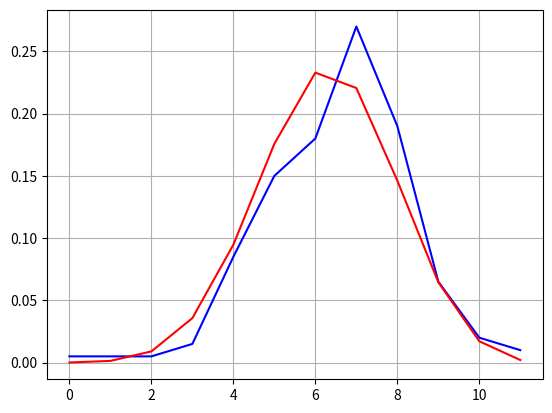
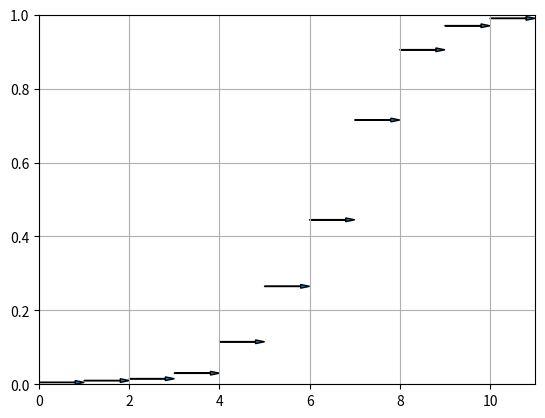
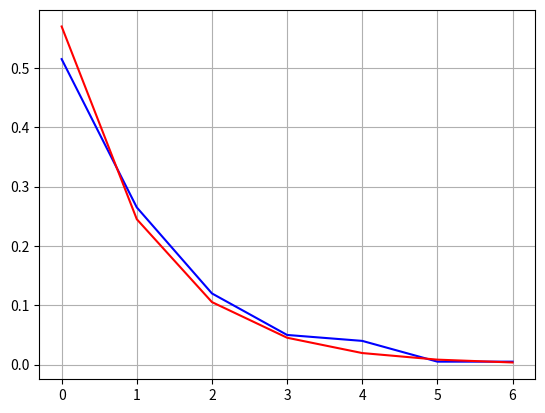
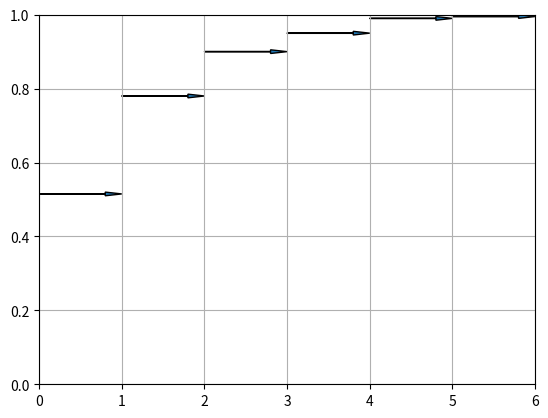
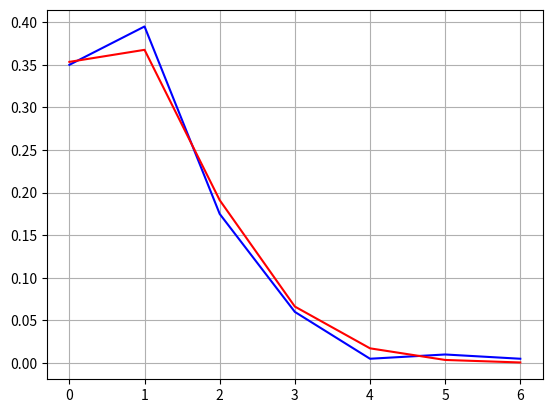
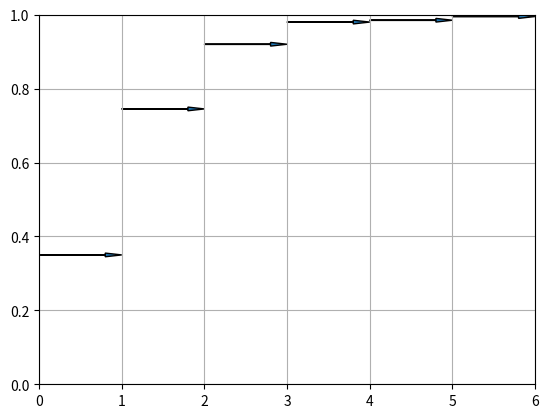
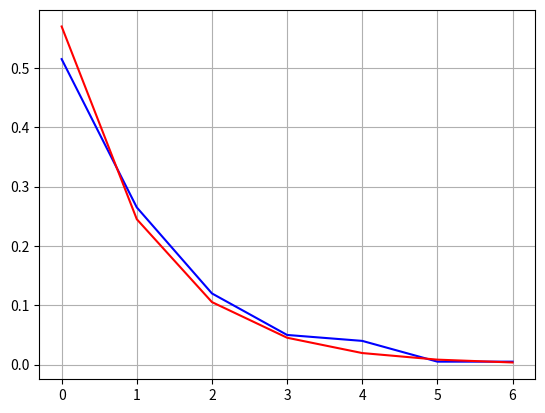
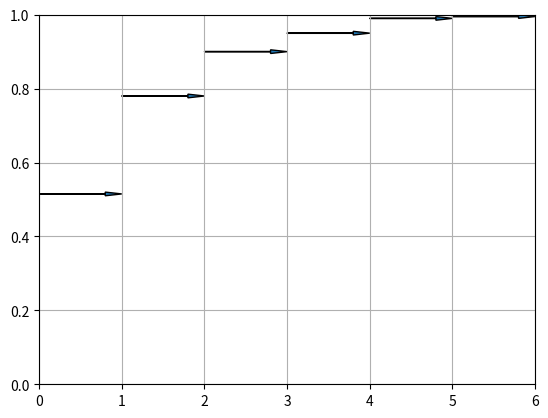
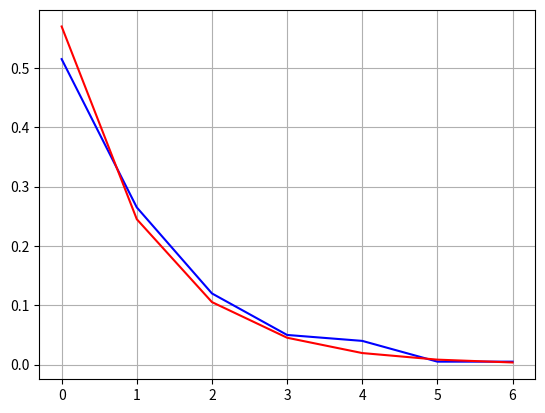
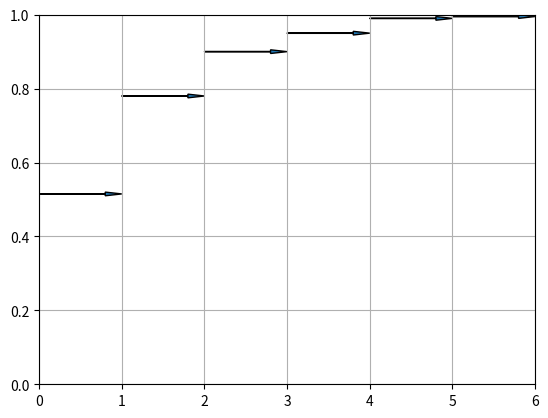
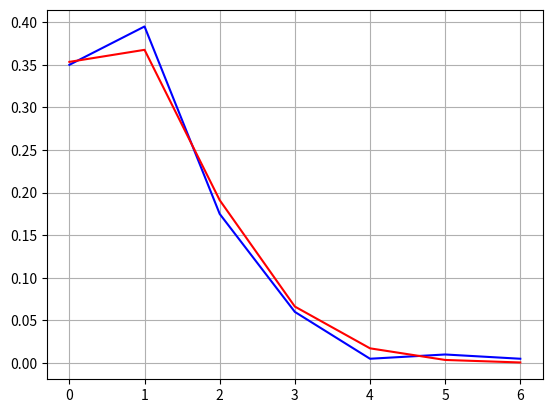
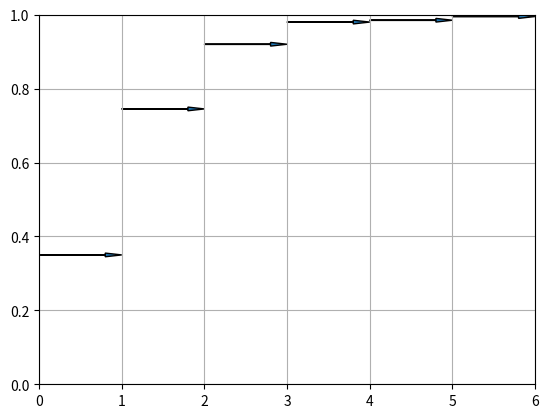
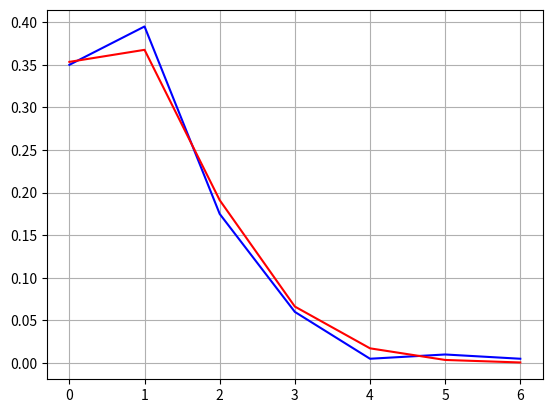
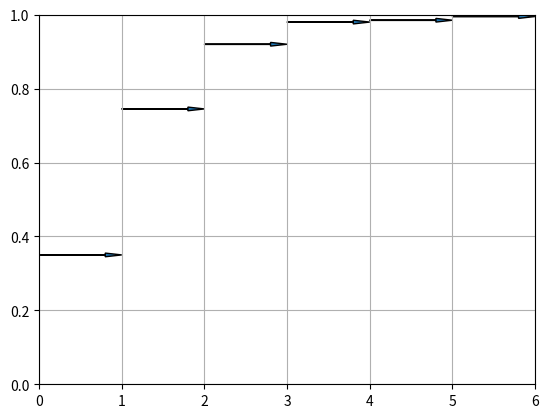
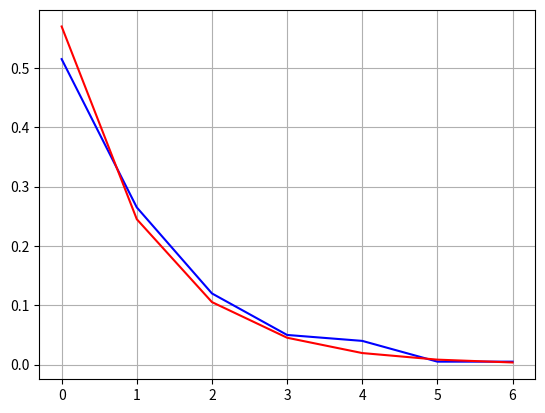
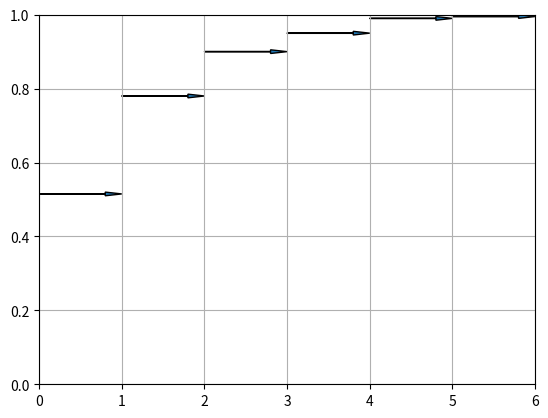

Reproduce these figures in Python, in order.
from math import sqrt
from matplotlib import pyplot


def get_random_binomial(n, p, size=1):
    '''Генерация size псевдослучайных чисел, распределенных по
    биномиальному закону с параметрами n и p
    '''
    from numpy.random import binomial
    return binomial(n, p, size)


def get_random_geometric(p, size=1):
    '''Генерация size псевдослучайных чисел, распределенных по
    геометрическому закону с параметром p
    '''
    from numpy.random import geometric
    return [i-1 for i in geometric(p, size)]


def get_random_poisson(l, size=1):
    '''Генерация size псевдослучайных чисел, распределенных по
    закону Пуассона с параметром l
    '''
    from numpy.random import poisson
    return poisson(l, size)


def get_sr(R):
    '''Получение выборочного среднего из коллекции R
    '''
    ans = 0
    for xi, ni, wi in R:
        ans += xi * wi
    return ans


def get_disp(R, sr):
    '''Получение выборочной дисперсии из коллекции R с выборочным средним sr
    '''
    ans = 0
    for xi, ni, wi in R:
        ans += (xi - sr)*(xi - sr)*wi
    return ans


def get_xi_ni_wi(xi, N):
    '''Получение генерация коллекции R - статистического ряда
    '''
    xi.sort()
    mx = xi[-1]
    ni = [0 for i in range(mx + 1)]
    wi = [0 for i in range(len(ni))]
    for i in range(mx + 1):
        for j in xi:
            ni[i] = ni[i] + 1 if i == j else ni[i]
        wi[i] = ni[i] / N
    return list(zip(*[(list(range(mx + 1))), (ni), (wi)]))


def get_func(R, x):
    '''Получение значения эмпирической функции распределения в точке x
    '''
    if (x < R[0][0]):
        return 0
    elif x >= R[-1][0]:
        return 1
    else:
        ans = 0
        i = 0
        while R[i][0] <= x:
            ans += R[i][2]
            i += 1
        return ans


def get_med(R):
    '''Получение выборочной медианы из коллекции R
    '''
    ans = 0
    for i in range(len(R) - 1):
        if get_func(R, R[i][0]) > 0.5:
            ans = R[i][0]
            break
        elif get_func(R, R[i][0]) == 0.5:
            ans = 0.5*(R[i][0] + R[i+1][0] + 1)
            break
    return ans


def get_moda(R):
    '''Получение выборочной моды из коллекции R
    '''
    moda = max([(j, i) for i, j, _ in R])[1]
    count = [i for i, _, _ in R].count(moda)
    if count > 1:
        moda *= 0.5 * count
    return moda


def get_moment(R, k):
    '''Получение выборочного момента порядка k из коллекции R
    '''
    ans = 0
    for xi, ni, wi in R:
        ans += (xi**k)*wi
    return ans


def get_k_asim(R, disp):
    '''Получение выборочного коэффициента асимметрии из коллекции R
    '''
    ans = get_moment(R, 3) - 3*get_moment(R, 2)*get_moment(R, 1)
    return (ans + 2*(get_moment(R, 1)**3)) / (disp**3)


def get_k_eks(R, disp):
    '''Получение выборочного коэффициента эксцесса из коллекции R
    '''
    ans = get_moment(R, 4) - 4*get_moment(R, 3)*get_moment(R, 1)
    ans += 6* get_moment(R, 2)*(get_moment(R, 1)**2)
    ans -= 3*(get_moment(R, 1)**4)
    return (ans / (disp**4)) - 3


def get_teoretic_binom(n, k, p):
    '''Получение теоретического значения биномиального распределения
    '''
    from math import factorial
    return (factorial(n) * (p**k) * (1 - p)**(n-k)) / (factorial(k)* factorial(n - k))


def get_teoretic_geometric(k, p):
    '''Получение теоретического значения геометрического распределения
    '''
    return (1 - p)**k * p


def get_teoretic_poisson(l, k):
    '''Получение теоретического значения распределения Пуассона
    '''
    from math import exp, factorial
    return (l**k * exp(-l)) / factorial(k)


def get_info(R, N):
    sr = get_sr(R)
    disp = get_disp(R, sr)
    print("Выборочное среднее: ", sr)
    print("Выборочная дисперсия: ", disp)
    print("Выборочное среднее квадратическое отклонение: ", sqrt(disp))
    print("Выборочная мода:", get_moda(R))
    print("Выборочная медиана:", get_med(R))
    print("Выборочный коэффициент асимметрии: ", get_k_asim(R, sqrt(disp)))
    print("Выборочный коэффициент эксцесса: ", get_k_eks(R, sqrt(disp)))


def draw_arrows(plt, R):
        '''Отрисовка стрелок
        '''
        plt.figure()
        plt.grid(True)
        plt.axis([0, max([i for i, _, _ in R]), 0, 1.0])
        for i in range(len(R)-1):
            x1 = R[i][0]+0.0001
            x2 = R[i+1][0] - 0.0001
            y1 = get_func(R, x1)
            y2 = get_func(R, x2)
            plt.arrow(x1, y1, x2-x1, 0, head_width=0.01, head_length=0.2, length_includes_head=True)


def draw(R, teoretic_data):
    '''Отрисовка графиков
    '''
    
    pyplot.figure()
    pyplot.grid(True)
    pyplot.plot([i for i, _, _ in R], [k for _, _, k in R], color='blue')
    pyplot.plot([i for i, _, _ in R], teoretic_data, color='red')
    draw_arrows(pyplot, R)

    pyplot.figure()
    pyplot.grid(True)
    pyplot.plot([i for i, _, _ in R2], [k for _, _, k in R2], color='blue')
    pyplot.plot([i for i, _, _ in R2], [get_teoretic_geometric(i, p) for i, _, _ in R2], color='red')
    draw_arrows(pyplot, R2)

    pyplot.figure()
    pyplot.grid(True)
    pyplot.plot([i for i, _, _ in R3], [k for _, _, k in R3], color='blue')
    pyplot.plot([i for i, _, _ in R3], [get_teoretic_poisson(l, i) for i, _, _ in R3], color='red')
    draw_arrows(pyplot, R3)
    
    pyplot.show()


N = 200
v = 54
n = 5 + (v % 16)
p = 0.3 + 0.005 * v
print("n={} ; p={}".format(n , p))

print("Binom")
#binom = get_random_binomial(n, p, N)
binom = [7, 7, 6, 7, 5, 7, 6, 7, 9, 9, 5, 7, 5, 5, 7, 5, 7, 8, 4, 
        7, 0, 3, 7, 5, 6, 9, 7, 7, 7, 2, 8, 4, 4, 5, 4, 8, 6, 7,
        6, 7, 6, 8, 8, 8, 7, 5, 6, 4, 6, 4, 8, 5, 4, 9, 5, 8, 9,
        4, 5, 7, 6, 7, 7, 6, 5, 7, 6, 6, 6, 6, 5, 6, 7, 7, 8, 6,
        8, 6, 6, 6, 7, 7, 4, 7, 7, 5, 3, 5, 7, 8, 6, 10, 5, 8, 7,
        7, 8, 9, 10, 8, 4, 8, 4, 7, 7, 5, 8, 10, 6, 5, 9, 6, 5, 6,
        7, 6, 7, 10, 7, 4, 6, 9, 7, 5, 7, 8, 7, 8, 4, 8, 6, 8, 7,
        8, 8, 7, 8, 9, 8, 5, 6, 7, 8, 5, 8, 7, 7, 6, 9, 8, 6, 11,
        5, 8, 5, 6, 8, 4, 7, 5, 8, 9, 6, 9, 5, 7, 5, 4, 5, 8, 7,
        8, 8, 8, 7, 6, 8, 1, 7, 7, 5, 7, 7, 8, 7, 6, 8, 4, 11,
        8, 7, 5, 7, 3, 9, 6, 6, 7, 4, 6]
print(sorted(binom))
R1 = get_xi_ni_wi(binom, N)
print(R1)
get_info(R1, N)

print("Geom")
#geom = get_random_geometric(p, N)
geom = [0, 0, 2, 0, 0, 0, 0, 1, 0, 1, 0, 0, 3, 3, 0, 2, 0, 0, 1, 
        0, 0, 1, 0, 0, 1, 0, 1, 0, 2, 0, 0, 0, 0, 1, 0, 2, 1, 0, 
        4, 1, 0, 0, 1, 3, 0, 0, 0, 1, 0, 0, 1, 0, 0, 0, 0, 0, 2, 
        0, 3, 2, 0, 1, 6, 4, 4, 1, 0, 0, 0, 3, 1, 1, 1, 2, 0, 0, 
        1, 2, 0, 0, 0, 1, 0, 0, 0, 1, 0, 1, 4, 0, 0, 3, 1, 1, 1, 
        1, 0, 2, 1, 0, 4, 0, 2, 1, 0, 0, 0, 0, 1, 0, 0, 0, 0, 0, 
        2, 0, 1, 4, 4, 2, 0, 3, 1, 0, 0, 1, 1, 0, 2, 0, 0, 0, 0, 
        0, 0, 0, 5, 1, 0, 4, 2, 1, 1, 1, 0, 2, 2, 2, 0, 1, 0, 0, 
        0, 0, 2, 1, 0, 0, 2, 3, 1, 0, 1, 2, 1, 0, 0, 0, 1, 0, 1, 
        1, 0, 0, 0, 1, 2, 1, 1, 1, 0, 0, 0, 3, 0, 3, 0, 0, 0, 1, 
        0, 0, 2, 1, 1, 0, 2, 2, 1, 1]
print(geom)
R2 = get_xi_ni_wi(geom, N)
print(R2)
get_info(R2, N)

print("Poisson")
l = 0.5+0.01*v
print("l = ", l)
#poisson = get_random_poisson(l, N)
poisson = [1, 1, 0, 0, 0, 2, 1, 2, 0, 1, 1, 1, 0, 0, 2, 0, 3, 0,
        0, 1, 2, 1, 1, 1, 1, 3, 0, 1, 3, 0, 1, 3, 1, 1, 2, 0, 0,
        1, 0, 1, 1, 0, 0, 0, 0, 0, 3, 0, 1, 0, 0, 1, 1, 0, 1, 1,
        1, 1, 1, 0, 3, 2, 2, 2, 1, 1, 2, 0, 0, 0, 5, 1, 1, 0, 1,
        1, 0, 0, 1, 1, 1, 0, 1, 2, 2, 1, 0, 0, 0, 2, 1, 1, 0, 1,
        1, 0, 0, 1, 0, 1, 0, 1, 2, 0, 4, 1, 1, 0, 1, 2, 0, 0, 0,
        1, 0, 2, 0, 3, 1, 2, 2, 1, 1, 2, 3, 0, 2, 1, 2, 1, 0, 1,
        2, 1, 0, 2, 1, 2, 1, 2, 2, 1, 0, 2, 0, 0, 0, 0, 1, 1, 1,
        2, 2, 3, 3, 1, 1, 1, 1, 0, 0, 0, 1, 2, 1, 0, 1, 5, 0, 1,
        2, 1, 0, 2, 0, 2, 1, 2, 1, 1, 0, 0, 0, 2, 0, 1, 3, 0, 1,
        1, 0, 1, 0, 1, 0, 0, 2, 1, 3, 6]
print(sorted(poisson))
R3 = get_xi_ni_wi(poisson, N)
print(R3)
get_info(R3, N)
draw(R1, [get_teoretic_binom(n, i, p) for i, _, _ in R1])
draw(R2, [get_teoretic_geometric(i, p) for i, _, _ in R2])
draw(R3, [get_teoretic_poisson(l, i) for i, _, _ in R3])
